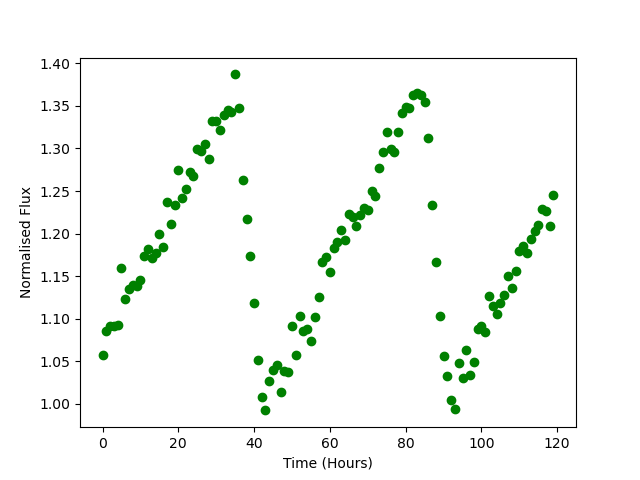

The data file committed next to this chart (first rows):
Time, Flux
0.0, 1.058
1.0, 1.085
2.0, 1.092
3.0, 1.092
4.0, 1.093
5.0, 1.159
6.0, 1.123
7.0, 1.135
8.0, 1.14
9.0, 1.138
10.0, 1.145
11.0, 1.173
12.0, 1.182
13.0, 1.172
14.0, 1.178
15.0, 1.199
16.0, 1.184
17.0, 1.237
18.0, 1.211
19.0, 1.234
20.0, 1.274
21.0, 1.242
22.0, 1.253
23.0, 1.272
24.0, 1.268
25.0, 1.3
26.0, 1.297
27.0, 1.306
28.0, 1.287
29.0, 1.332
30.0, 1.332
31.0, 1.322
32.0, 1.339
33.0, 1.345
34.0, 1.342
35.0, 1.387
36.0, 1.348
37.0, 1.262
38.0, 1.218
39.0, 1.174
40.0, 1.119
41.0, 1.052
42.0, 1.009
43.0, 0.9925
44.0, 1.027
45.0, 1.04
46.0, 1.046
47.0, 1.014
48.0, 1.039
49.0, 1.037
50.0, 1.091
51.0, 1.058
52.0, 1.103
53.0, 1.086
54.0, 1.088
55.0, 1.074
56.0, 1.102
57.0, 1.126
58.0, 1.167
59.0, 1.173
... 60 more rows
